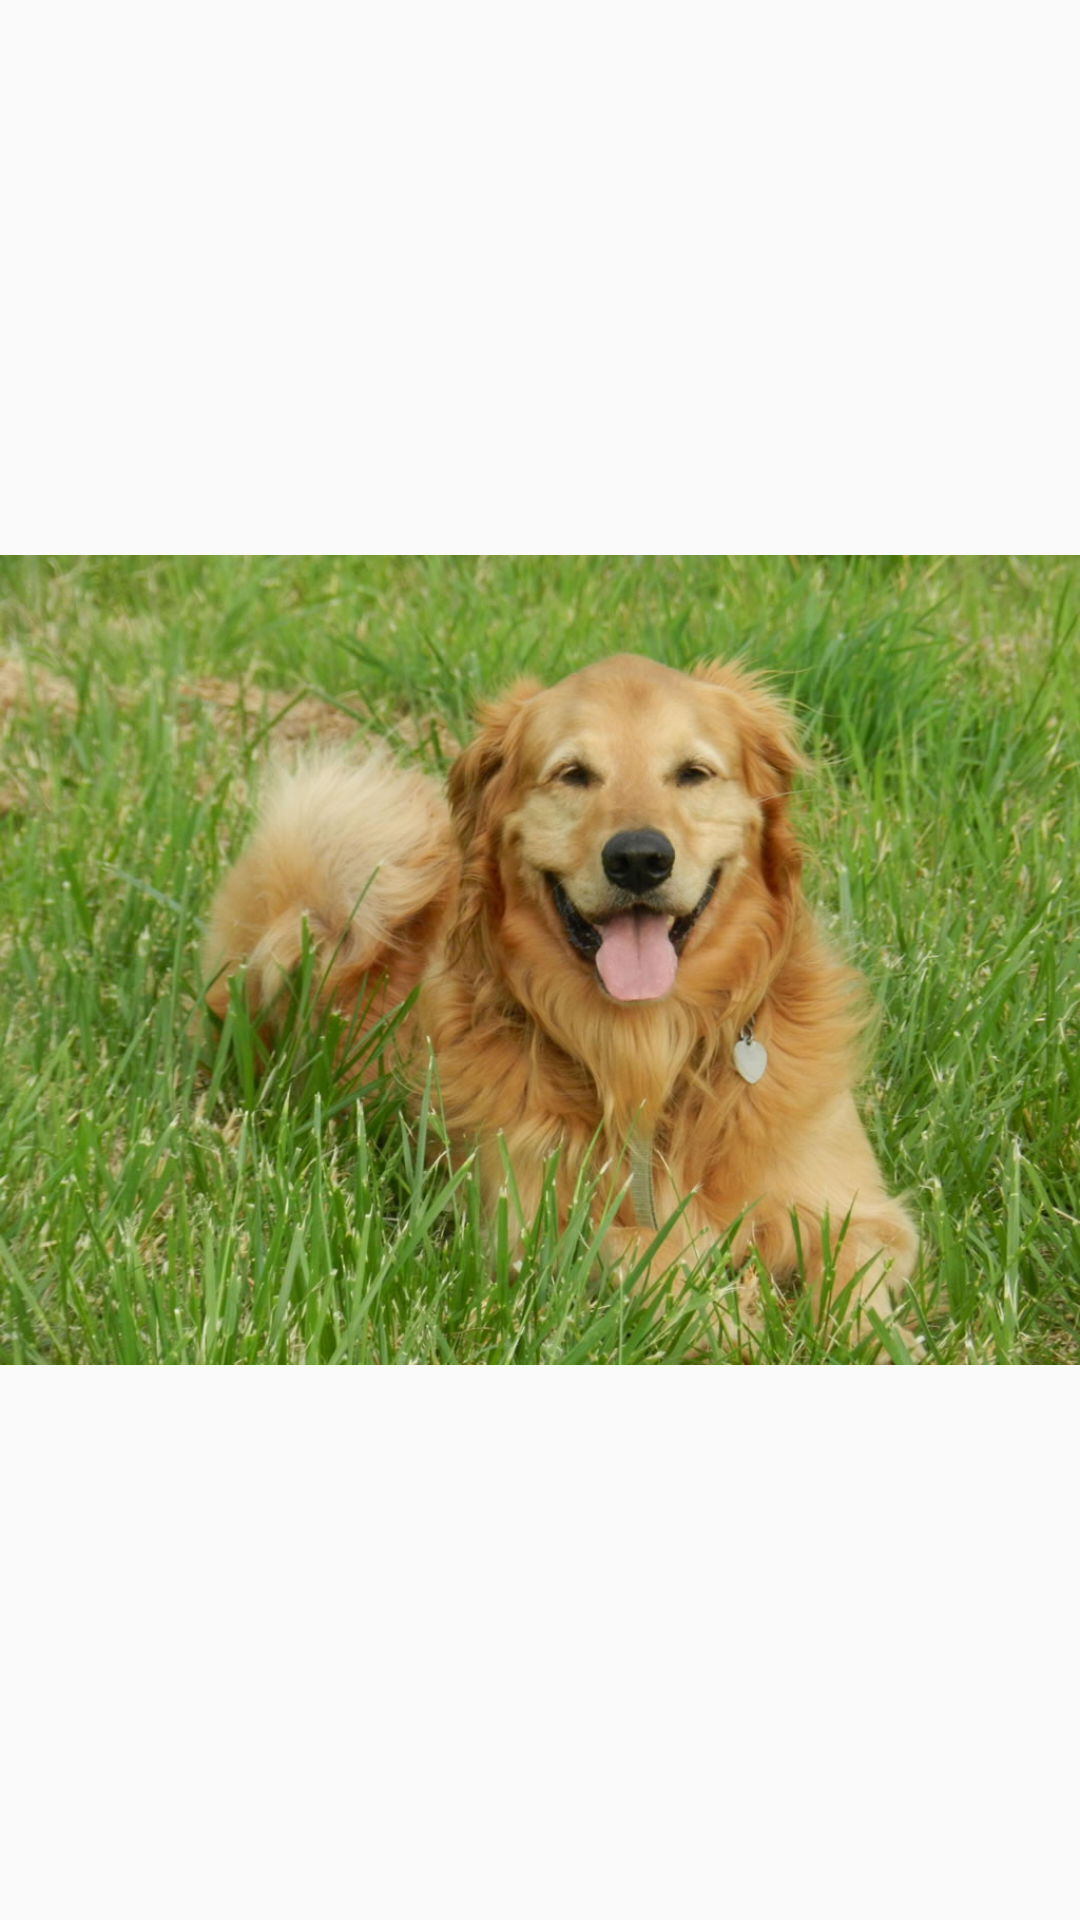

Produce the Android XML layout that renders to this screen, including the resource entries it uses.
<!-- AndroidManifest.xml: application theme AppTheme -->
<!-- res/layout/fragment_fragment_perro_img.xml -->
<?xml version="1.0" encoding="utf-8"?>
<FrameLayout xmlns:android="http://schemas.android.com/apk/res/android"
    xmlns:app="http://schemas.android.com/apk/res-auto"
    xmlns:tools="http://schemas.android.com/tools"
    android:layout_width="match_parent"
    android:layout_height="match_parent"
    tools:context=".boton3.FragmentPerroImg">

    <ImageView
        android:id="@+id/imageView3"
        android:layout_width="match_parent"
        android:layout_height="match_parent"
        android:src="@drawable/perro" />
</FrameLayout>
<!-- resources referenced by this layout -->
<resources>
  <!-- drawable perro: jpg bitmap (drawable, 165400 bytes) -->
  <style name="AppTheme" parent="Theme.AppCompat.Light.DarkActionBar">
          
          <item name="colorPrimary">@color/colorPrimary</item>
          <item name="colorPrimaryDark">@color/colorPrimaryDark</item>
          <item name="colorAccent">@color/colorAccent</item>
      </style>
  <!-- not gathered from this repository: default colours our renderer supplied (Android Studio template values) -->
  <color name="colorPrimary">#FF6200EE</color>
  <color name="colorPrimaryDark">#FF3700B3</color>
  <color name="colorAccent">#FF03DAC5</color>
</resources>
